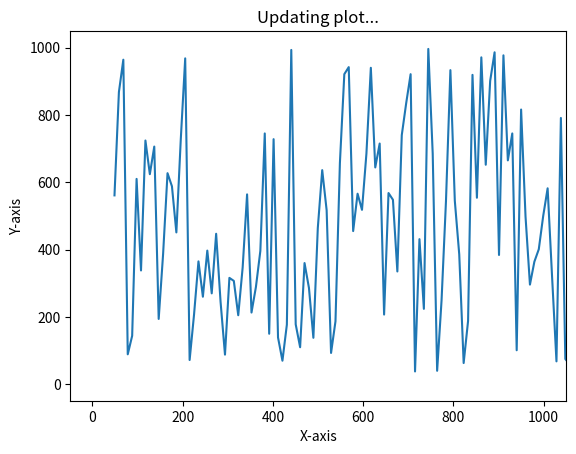

Generate this figure with matplotlib:
from math import pi
import matplotlib.pyplot as plt
import numpy as np
import time
 
# generating random data values
x = np.linspace(1, 1000, 5000)
y = np.random.randint(1, 1000, 5000)
 
# enable interactive mode
plt.ion()
 
# creating subplot and figure
fig = plt.figure()
ax = fig.add_subplot(111)
line1, = ax.plot(x, y)
 
# setting labels
plt.xlabel("X-axis")
plt.ylabel("Y-axis")
plt.title("Updating plot...")
 
# looping
for _ in range(50):
    # updating the value of x and y
    line1.set_xdata(x*_)
    line1.set_ydata(y)
 
    # re-drawing the figure
    fig.canvas.draw()
     
    # to flush the GUI events
    fig.canvas.flush_events()
    time.sleep(0.1)